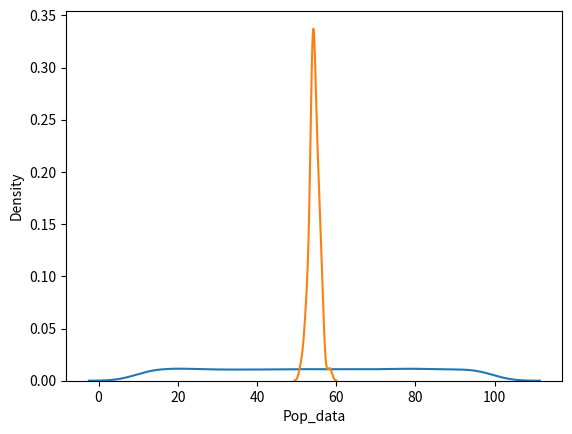

Write Python code to recreate this figure.
import pandas as pd
import numpy as np
import matplotlib.pyplot as plt
import seaborn as sns


# Generate population data
pop_data = [np.random.randint(10, 100) for i in range(10000)]
pd_table = pd.DataFrame({"Pop_data": pop_data})

# Plot population data
sns.kdeplot(x="Pop_data", data=pd_table)
plt.show()

# Sample means
sam_mean = []
for no_sample in range(60):
    sample_data = []
    for data in range(500):
        sample_data.append(np.random.choice(pop_data))
    sam_mean.append(np.mean(sample_data))

# Create DataFrame for sample means
sam_M = pd.DataFrame({"Sample_Mean": sam_mean})

# Plot sample means
sns.kdeplot(x="Sample_Mean", data=sam_M)
plt.show()
